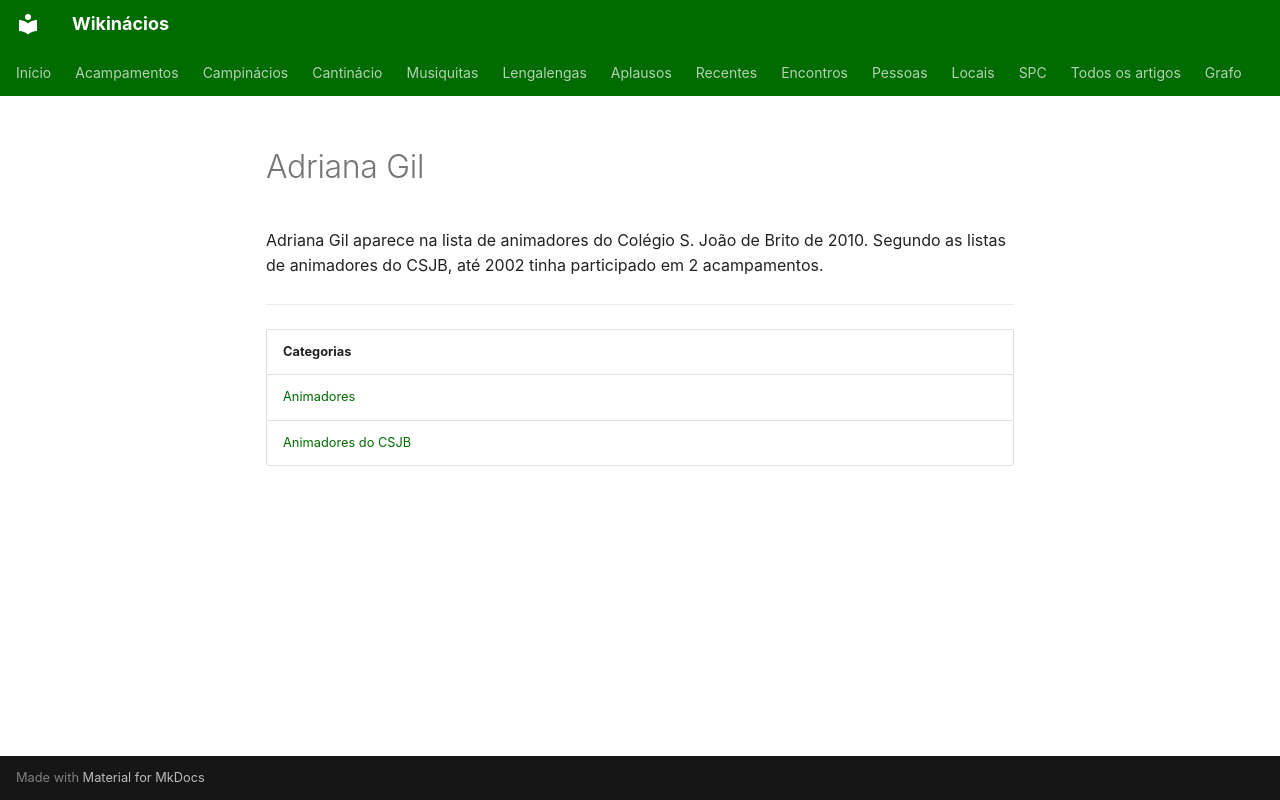

repository: neteinstein/Campinacios · page: Pessoas/A/Adriana Gil.html · generator: mkdocs

# Adriana Gil

Adriana Gil aparece na lista de animadores do Colégio S. João de Brito de 2010. Segundo as listas de animadores do CSJB, até 2002 tinha participado em 2 acampamentos.

---

| Categorias |
| --- |
| [Animadores](../../Categorias/Animadores.md) |
| [Animadores do CSJB](../../Categorias/Animadores%20do%20CSJB.md) |
